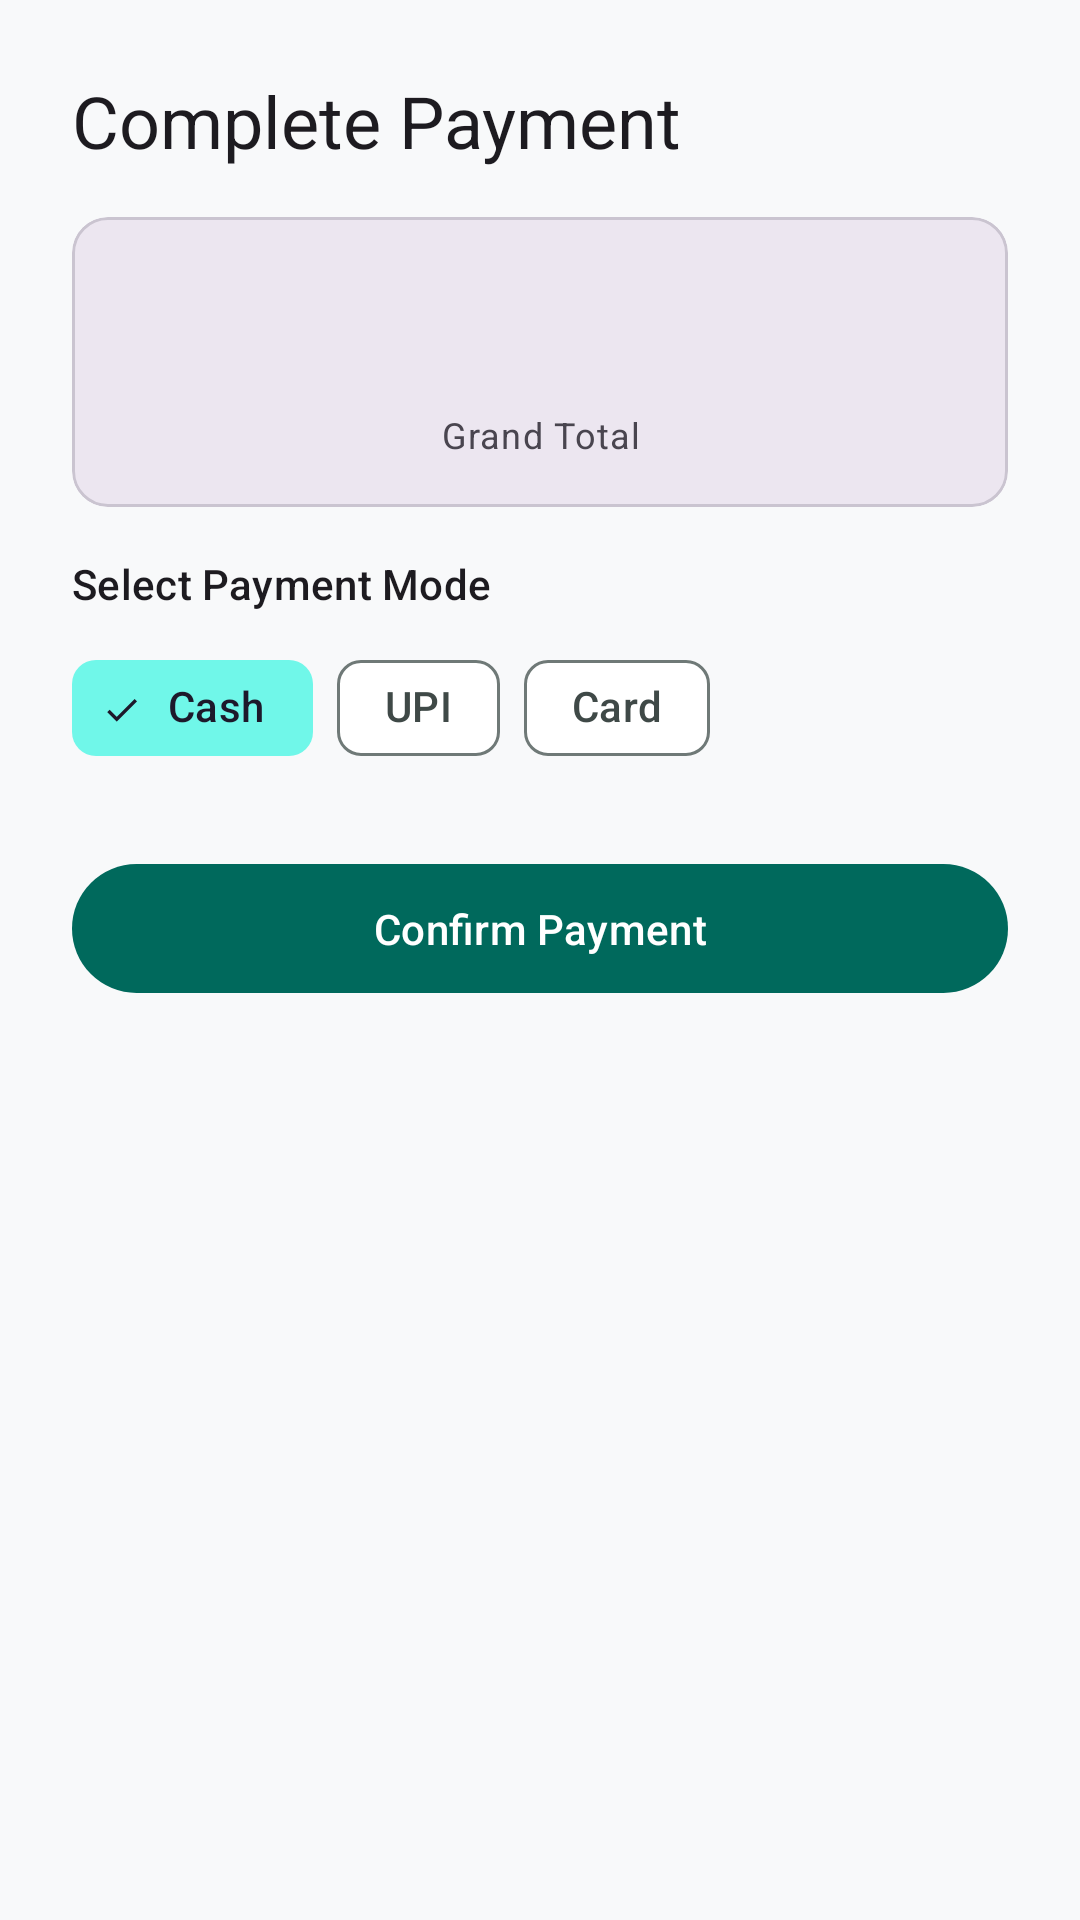

Layout XML and referenced resources for this Android screen:
<!-- AndroidManifest.xml: application theme Theme.RestoBook -->
<!-- res/layout/dialog_payment.xml -->
<?xml version="1.0" encoding="utf-8"?>
<LinearLayout xmlns:android="http://schemas.android.com/apk/res/android"
    xmlns:app="http://schemas.android.com/apk/res-auto"
    android:layout_width="match_parent"
    android:layout_height="wrap_content"
    xmlns:tools="http://schemas.android.com/tools"
    android:orientation="vertical"
    android:padding="24dp">

    <TextView
        android:layout_width="wrap_content"
        android:layout_height="wrap_content"
        android:text="Complete Payment"
        android:textAppearance="@style/TextAppearance.Material3.HeadlineSmall" />

    <com.google.android.material.card.MaterialCardView
        android:layout_width="match_parent"
        android:layout_height="wrap_content"
        android:layout_marginTop="16dp"
        app:cardBackgroundColor="?attr/colorSurfaceContainerHigh"
        app:cardCornerRadius="12dp">

        <LinearLayout
            android:layout_width="match_parent"
            android:layout_height="wrap_content"
            android:orientation="vertical"
            android:padding="16dp">

            <TextView
                android:id="@+id/payment_total_text"
                android:layout_width="match_parent"
                android:layout_height="wrap_content"
                android:gravity="center"
                android:textAppearance="@style/TextAppearance.Material3.DisplaySmall"
                android:textColor="?attr/colorPrimary"
                tools:text="₹125" />

            <TextView
                android:layout_width="match_parent"
                android:layout_height="wrap_content"
                android:gravity="center"
                android:text="Grand Total"
                android:textAppearance="@style/TextAppearance.Material3.BodySmall" />

        </LinearLayout>
    </com.google.android.material.card.MaterialCardView>

    <TextView
        android:layout_width="wrap_content"
        android:layout_height="wrap_content"
        android:layout_marginTop="16dp"
        android:text="Select Payment Mode"
        android:textAppearance="@style/TextAppearance.Material3.LabelLarge" />

    <com.google.android.material.chip.ChipGroup
        android:id="@+id/payment_mode_chip_group"
        android:layout_width="match_parent"
        android:layout_height="wrap_content"
        android:layout_marginTop="8dp"
        app:singleSelection="true"
        app:selectionRequired="true">

        <com.google.android.material.chip.Chip
            android:id="@+id/chip_cash"
            style="@style/Widget.Material3.Chip.Filter"
            android:layout_width="wrap_content"
            android:layout_height="wrap_content"
            android:text="Cash"
            android:checked="true" />

        <com.google.android.material.chip.Chip
            android:id="@+id/chip_upi"
            style="@style/Widget.Material3.Chip.Filter"
            android:layout_width="wrap_content"
            android:layout_height="wrap_content"
            android:text="UPI" />

        <com.google.android.material.chip.Chip
            android:id="@+id/chip_card"
            style="@style/Widget.Material3.Chip.Filter"
            android:layout_width="wrap_content"
            android:layout_height="wrap_content"
            android:text="Card" />
    </com.google.android.material.chip.ChipGroup>

    <com.google.android.material.button.MaterialButton
        android:id="@+id/confirm_payment_button"
        android:layout_width="match_parent"
        android:layout_height="wrap_content"
        android:layout_marginTop="24dp"
        android:padding="12dp"
        android:text="Confirm Payment" />

</LinearLayout>
<!-- resources referenced by this layout -->
<resources>
  <style name="Theme.RestoBook" parent="Base.Theme.RestoBook" />
  <style name="Base.Theme.RestoBook" parent="Theme.Material3.DayNight.NoActionBar">
          
          <item name="colorPrimary">@color/primary</item>
          <item name="colorOnPrimary">@color/on_primary</item>
          <item name="colorPrimaryContainer">@color/primary_container</item>
          <item name="colorOnPrimaryContainer">@color/on_primary_container</item>
          
          <item name="colorSecondary">@color/secondary</item>
          <item name="colorOnSecondary">@color/on_secondary</item>
          <item name="colorSecondaryContainer">@color/secondary_container</item>
  
          <item name="android:colorBackground">@color/background</item>
          <item name="colorSurface">@color/surface</item>
          <item name="colorOnSurface">@color/on_surface</item>
          <item name="colorSurfaceVariant">@color/surface_variant</item>
          <item name="colorOnSurfaceVariant">@color/on_surface_variant</item>
          <item name="colorOutline">@color/outline</item>
  
          
          <item name="android:statusBarColor">@color/background</item>
          <item name="android:windowLightStatusBar">true</item>
          <item name="android:navigationBarColor">@color/background</item>
          <item name="android:windowLightNavigationBar" tools:ignore="NewApi">true</item>
          
          <item name="bottomNavigationStyle">@style/Widget.App.BottomNavigationView</item>
      </style>
  <color name="primary">#00695C</color>
  <color name="on_primary">#FFFFFF</color>
  <color name="primary_container">#D0E8E5</color>
  <color name="on_primary_container">#00201C</color>
  <color name="secondary">#006A60</color>
  <color name="on_secondary">#FFFFFF</color>
  <color name="secondary_container">#70F7E9</color>
  <color name="background">#F8F9FA</color>
  <color name="surface">#FFFFFF</color>
  <color name="on_surface">#191C1B</color>
  <color name="surface_variant">#DEE5E3</color>
  <color name="on_surface_variant">#3F4947</color>
  <color name="outline">#6F7977</color>
  <style name="Widget.App.BottomNavigationView" parent="Widget.Material3.BottomNavigationView">
          <item name="itemActiveIndicatorStyle">@style/Widget.App.BottomNavigationView.ActiveIndicator</item>
      </style>
  <style name="Widget.App.BottomNavigationView.ActiveIndicator" parent="Widget.Material3.BottomNavigationView.ActiveIndicator">
          <item name="android:color">@color/primary</item>
          <item name="android:height">40dp</item>
          <item name="marginHorizontal">16dp</item>
      </style>
</resources>
